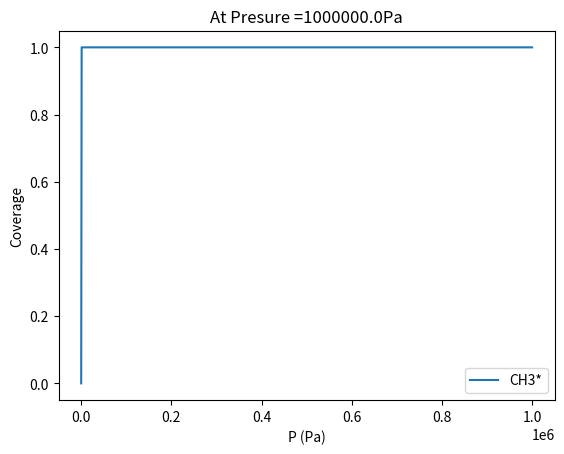

Python code for this plot:
"""
Rejoice always. 1 Thessalonian 5:16
@author: Domoina Holiharimanana
"""
import numpy as np
import matplotlib.pyplot as plt
#from scipy.integrate import solve_ivp, ode
from mpl_toolkits.mplot3d import Axes3D

ma = 16*1.66054e-27 #molecular weight
y0 = [0,0,1] #initial condition
#P = 0.1e-5 #pressure
T = 400
# P = 1
t_end = 1000  #how long the reaction will last

# =============================================================================
# Rate constant
# =============================================================================
def kads(T, Eads):
    """
    Reaction rate constant for adsorption
    
    T           - Temperature in K
    P           - Pressure in Pa
    A           - Surface area in m^2
    m           - Mass of reactant in kg
    """
    kb = 1.38064852E-23 # boltzmann constant
    R = 8.3144598       # gas constant
    #return P*A / np.sqrt(2 * np.pi * m * kb * T) *np.exp(-Eads / (R*T))
    return 1e4 *np.exp(-Eads / (R*T))

def kdes(T, Edes):
    """
    Reaction rate constant for desorption
    
    T           - Temperature in K
    A           - Surface area in m^2
    m           - Mass of reactant in kg
    sigma       - Symmetry number
    theta_rot   - Rotational temperature in K
    Edes        - Desorption energy in J/mol
    """
    kb = 1.38064852e-23 # boltzmann constant
    h = 6.62607004e-34  # planck constant
    R = 8.3144598       # gas constant
    return 1e13 * np.exp(-(Edes) / (R*T))

# =============================================================================
# Variation of Temperature    
# =============================================================================
P_range = np.linspace(0,1e6,1000)
T_range = np.linspace(500,1200,700)
Th_CH3=[]
Th_H=[]
Th=[]
th = 0




for P in P_range:
    # for T in T_range:
    # =============================================================================
    # Coverage in funtion of temperature    
    # =============================================================================
    kf= kads(T,  83.942e3)
    kb= kdes(T, 229.64e3)
    K = kf/kb
    print(K, kf, kb)
    th_ch3 =  np.sqrt(K*P)/(1 + np.sqrt(K*P))
    th = 1-th_ch3  
    # Th_H.append(th_h)
    Th_CH3.append(th_ch3)
    Th.append(th)
# =============================================================================
# Plot coverage in function of temperature
# =============================================================================
# fig = plt.figure()
# ax = fig.add_subplot(111, projection='3d')
# ax.scatter(P, T, Th_CH3, c='r')
# ax.set_xlabel('pressure')
# ax.set_ylabel('temperature')
# ax.set_zlabel('Th_A')

# legend = ["CH3*",'H*',"*"]
# coverage = [Th_CH3,Th_H,Th]

plt.plot(P_range, Th_CH3, label="CH3*")
# plt.plot(P_range, Th, label="*")

# for i in range(3):
#     # plt.semilogx(T_range, coverage[i], label=legend[i])
#     plt.plot(T_range, coverage[i], label=legend[i])
plt.ylabel('Coverage')
plt.xlabel('P (Pa)')
plt.title('At Presure ='+ str(P) +'Pa')
# plt.title('At Temperature ='+ str(T) +'K')
plt.legend()
plt.show()
